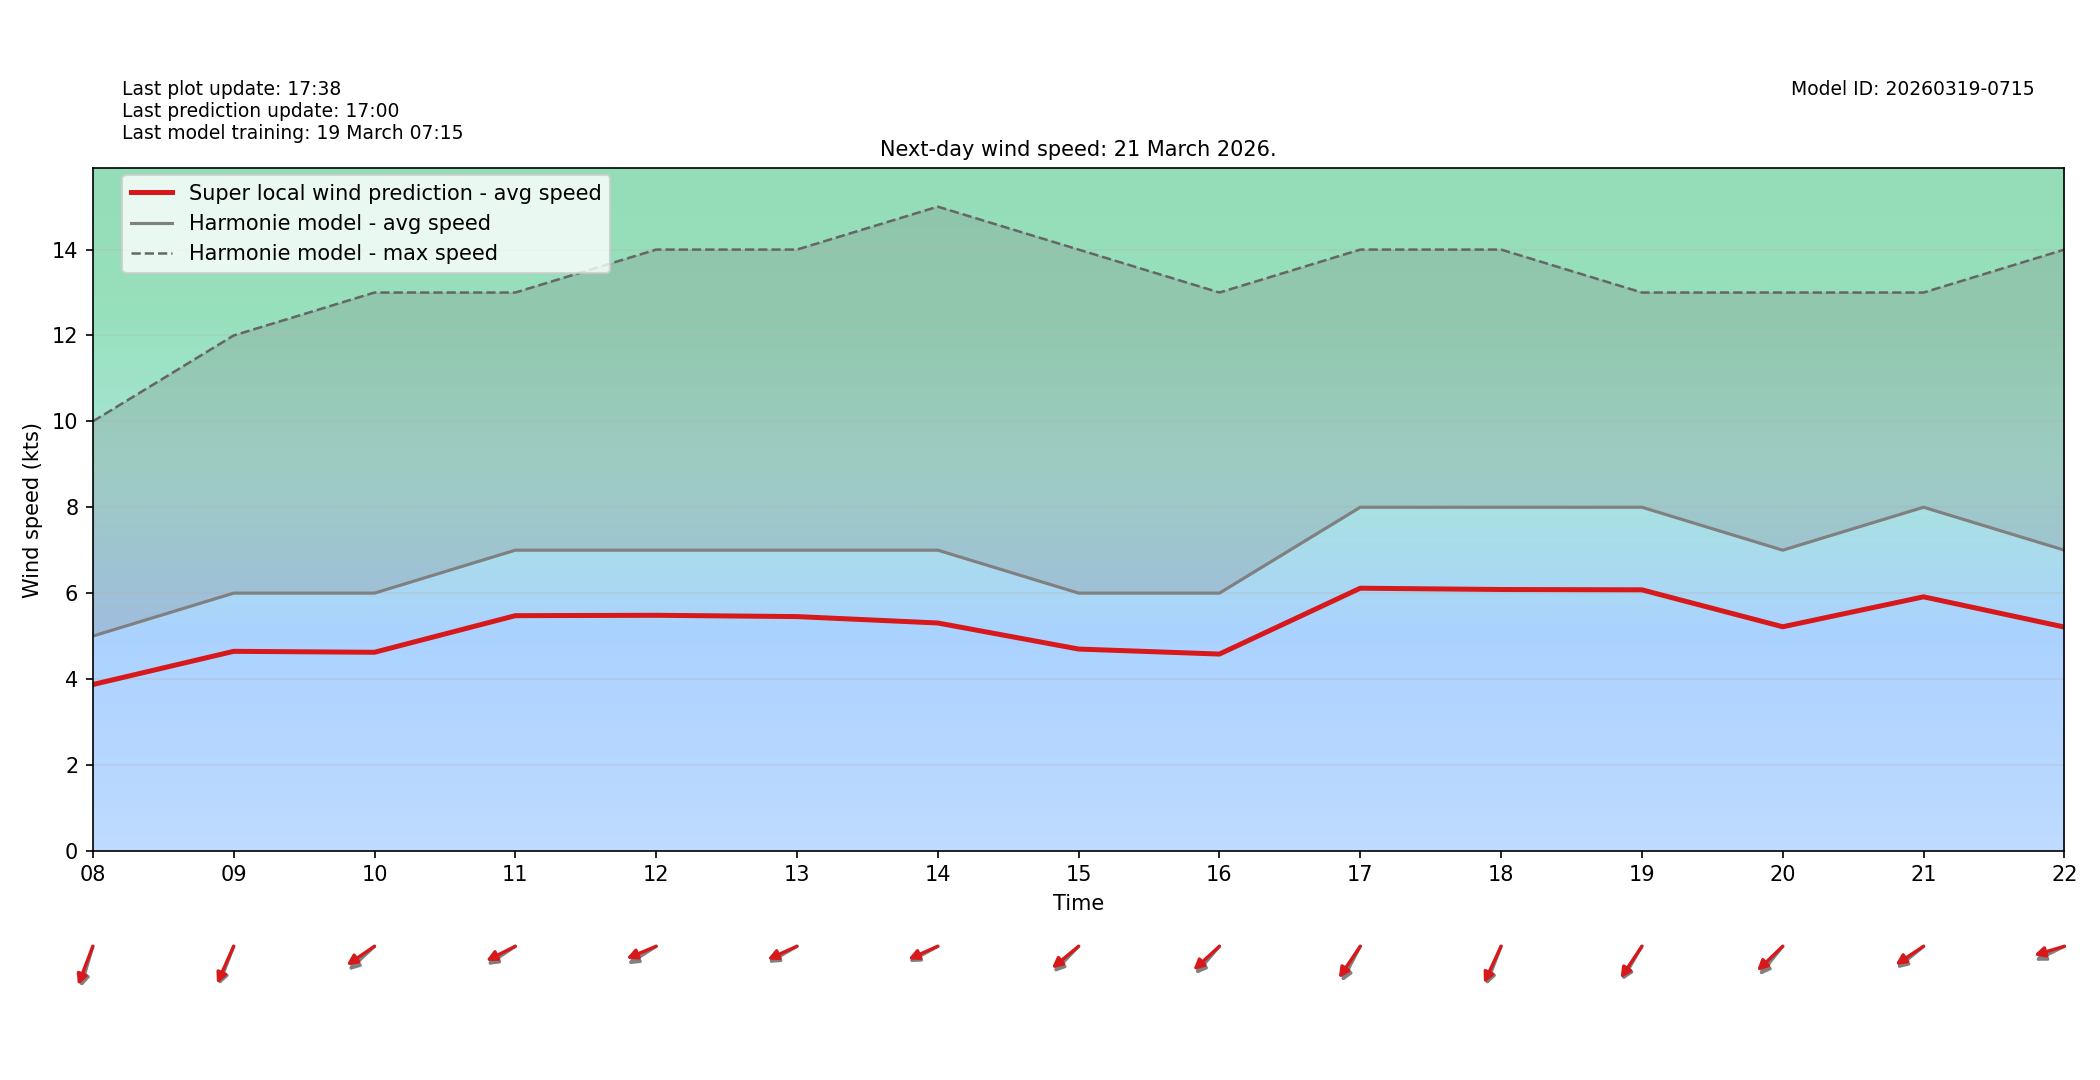

Values plotted in this chart, from the file beside it:
target_time_utc, hour_utc, forecast_wind_speed, lstm_pred_wind_speed, delta_speed_lstm_minus_forecast, forecast_wind_dir_deg, lstm_pred_wind_dir_deg, delta_dir_lstm_minus_forecast
2026-03-21T00:00:00Z, 00, 6.0, 4.336, -1.664, 62.0, 68.21, 6.209
2026-03-21T01:00:00Z, 01, 6.0, 4.313, -1.687, 56.0, 60.46, 4.461
2026-03-21T02:00:00Z, 02, 5.0, 3.736, -1.264, 43.0, 47.63, 4.632
2026-03-21T03:00:00Z, 03, 6.0, 4.532, -1.468, 41.0, 45.5, 4.498
2026-03-21T04:00:00Z, 04, 7.0, 5.325, -1.675, 54.0, 58.88, 4.878
2026-03-21T05:00:00Z, 05, 6.0, 4.514, -1.486, 54.0, 58.26, 4.265
2026-03-21T06:00:00Z, 06, 5.0, 3.717, -1.283, 45.0, 51.3, 6.303
2026-03-21T07:00:00Z, 07, 5.0, 3.724, -1.276, 41.0, 45.01, 4.009
2026-03-21T08:00:00Z, 08, 5.0, 3.871, -1.129, 23.0, 28.66, 5.655
2026-03-21T09:00:00Z, 09, 6.0, 4.644, -1.356, 29.0, 32.57, 3.573
2026-03-21T10:00:00Z, 10, 6.0, 4.622, -1.378, 57.0, 64.63, 7.626
2026-03-21T11:00:00Z, 11, 7.0, 5.475, -1.525, 65.0, 70.81, 5.807
2026-03-21T12:00:00Z, 12, 7.0, 5.483, -1.517, 66.0, 73.81, 7.811
2026-03-21T13:00:00Z, 13, 7.0, 5.453, -1.547, 68.0, 72.61, 4.61
2026-03-21T14:00:00Z, 14, 7.0, 5.304, -1.696, 69.0, 72.84, 3.838
2026-03-21T15:00:00Z, 15, 6.0, 4.697, -1.303, 54.0, 60.11, 6.11
2026-03-21T16:00:00Z, 16, 6.0, 4.58, -1.42, 51.0, 57.41, 6.406
2026-03-21T17:00:00Z, 17, 8.0, 6.114, -1.886, 37.0, 44.01, 7.014
2026-03-21T18:00:00Z, 18, 8.0, 6.084, -1.916, 29.0, 33.51, 4.509
2026-03-21T19:00:00Z, 19, 8.0, 6.077, -1.923, 40.0, 43.68, 3.679
2026-03-21T20:00:00Z, 20, 7.0, 5.216, -1.784, 49.0, 56.23, 7.231
2026-03-21T21:00:00Z, 21, 8.0, 5.914, -2.086, 60.0, 65.13, 5.132
2026-03-21T22:00:00Z, 22, 7.0, 5.209, -1.791, 71.0, 78.26, 7.256
2026-03-21T23:00:00Z, 23, 7.0, 5.231, -1.769, 63.0, 68.41, 5.406
